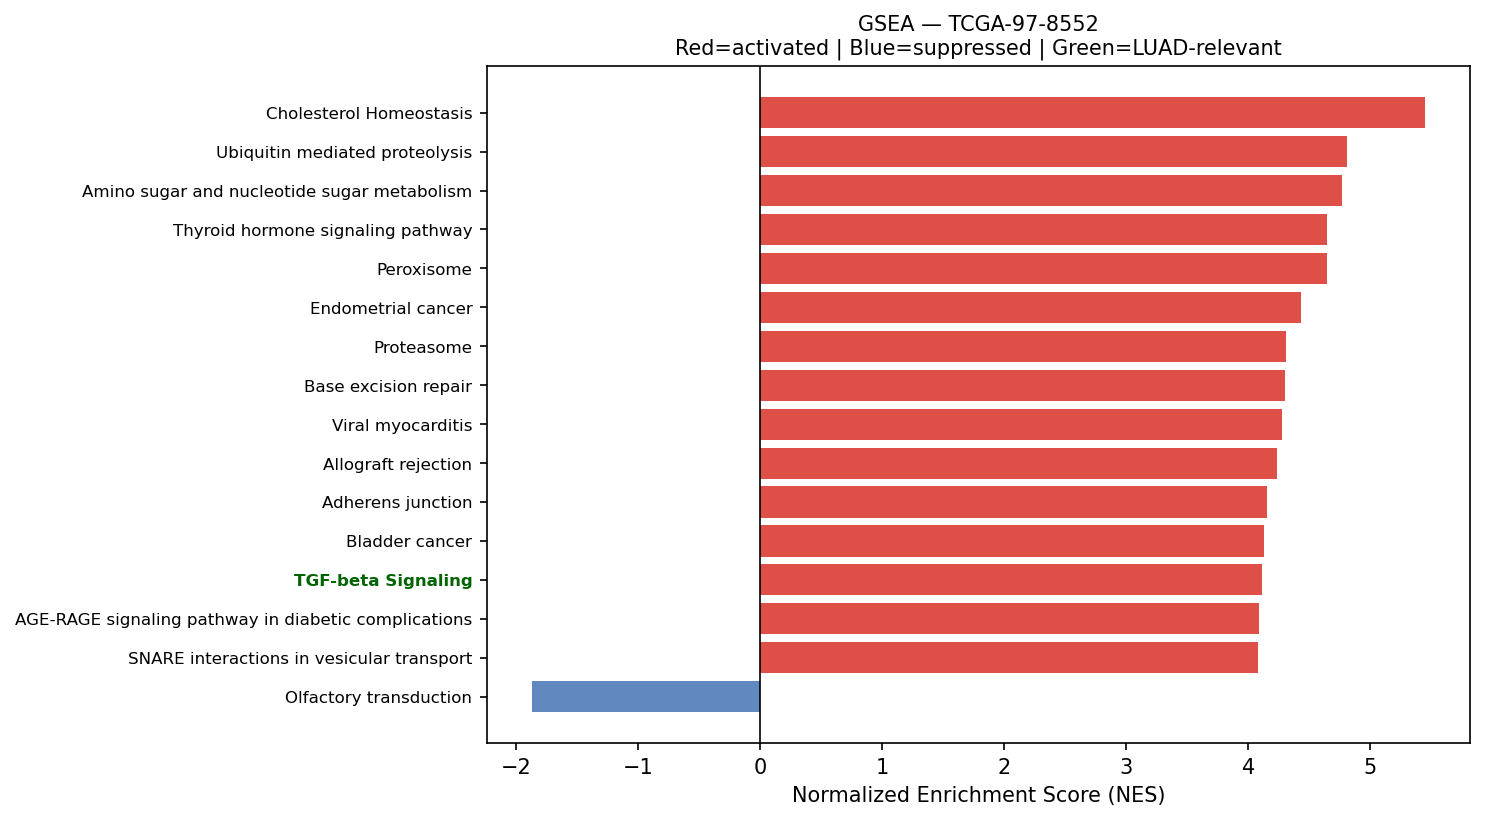

The file beside this chart, header and first rows:
Name	Term	ES	NES	NOM p-val	FDR q-val	FWER p-val	Tag %	Gene %	Lead_genes	gene_set_db	luad_relevant
prerank	Cholesterol Homeostasis	0.7082	5.45	0.0	0.0	0.0	65/74	24.73%	ACTG1;S100A11;LGALS3;CLU;ANXA5;CD9;TNFRS…	MSigDB_Hallmark_2020	False
prerank	Ubiquitin mediated proteolysis	0.6754	4.806	0.0	0.0	0.0	122/140	26.02%	ELOB;UBB;RPS27A;UBC;UBA52;UBA1;UBE2M;UBE…	KEGG_2021_Human	False
prerank	Amino sugar and nucleotide sugar metabol…	0.6737	4.77	0.0	0.0	0.0	47/48	31.54%	CYB5R3;GALE;HEXB;CYB5R1;HK1;PGM1;GFUS;HK…	KEGG_2021_Human	False
prerank	Thyroid hormone signaling pathway	0.576	4.644	0.0	0.0	0.0	87/121	24.18%	ACTB;ACTG1;ATP1B1;CTNNB1;HDAC1;CCND1;ATP…	KEGG_2021_Human	False
prerank	Peroxisome	0.6319	4.644	0.0	0.0	0.0	64/81	26.02%	PRDX5;PRDX1;SOD1;IDH2;ACSL5;GSTK1;CAT;PM…	KEGG_2021_Human	False
prerank	Endometrial cancer	0.6642	4.431	0.0	0.0	0.0	44/58	20.04%	CDH1;CTNNA1;CTNNB1;GADD45B;CCND1;GRB2;ER…	KEGG_2021_Human	False
prerank	Proteasome	0.701	4.308	0.0	0.0	0.0	39/46	19.83%	PSMA7;PSMB4;PSME1;PSMB3;PSMB6;PSMB1;PSMB…	KEGG_2021_Human	False
prerank	Base excision repair	0.6902	4.304	0.0	0.0	0.0	30/33	28.68%	APEX1;PCNA;MPG;NTHL1;POLD2;HMGB1;PARP4;P…	KEGG_2021_Human	False
prerank	Viral myocarditis	0.7105	4.272	0.0	0.0	0.0	44/57	19.54%	HLA-DRA;HLA-DRB1;ACTB;ACTG1;HLA-DRB5;HLA…	KEGG_2021_Human	False
prerank	Allograft rejection	0.735	4.235	0.0	0.0	0.0	16/35	5.17%	HLA-DRA;HLA-DRB1;HLA-DRB5;HLA-B;HLA-C;HL…	KEGG_2021_Human	False
prerank	Adherens junction	0.6511	4.152	0.0	0.0	0.0	53/71	20.80%	ACTB;ACTG1;RHOA;RAC1;CDH1;PTPRF;ACTN4;CT…	KEGG_2021_Human	False
prerank	Bladder cancer	0.7171	4.131	0.0	0.0	0.0	32/41	19.93%	CDH1;THBS1;MMP2;CCND1;ERBB2;ARAF;TYMP;FG…	KEGG_2021_Human	False
prerank	TGF-beta Signaling	0.7314	4.114	0.0	0.0	0.0	49/54	22.72%	RHOA;CDH1;JUNB;THBS1;ENG;CTNNB1;HDAC1;LT…	MSigDB_Hallmark_2020	True
prerank	AGE-RAGE signaling pathway in diabetic c…	0.6604	4.086	0.0	0.0	0.0	75/100	24.12%	AGER;COL3A1;RAC1;FN1;ICAM1;COL1A1;COL1A2…	KEGG_2021_Human	False
prerank	SNARE interactions in vesicular transpor…	0.7305	4.078	0.0	0.0	0.0	31/33	25.41%	VAMP8;VAMP5;VAMP3;VAMP2;STX16;STX4;BET1L…	KEGG_2021_Human	False
prerank	N-Glycan biosynthesis	0.6725	4.073	0.0	0.0	0.0	37/50	21.17%	DAD1;RPN2;DDOST;RPN1;GANAB;DPM3;DPM1;STT…	KEGG_2021_Human	False
prerank	Angiogenesis	0.7148	4.044	0.0	0.0	0.0	27/36	18.39%	S100A4;TIMP1;LUM;APP;COL3A1;TNFRSF21;FST…	MSigDB_Hallmark_2020	True
prerank	Thyroid cancer	0.718	4.002	0.0	0.0	0.0	29/37	19.93%	CDH1;NCOA4;CTNNB1;GADD45B;CCND1;GADD45G;…	KEGG_2021_Human	False
prerank	GnRH signaling pathway	0.531	3.879	0.0	0.0	0.0	58/93	24.12%	GNAS;ATF4;CALM2;JUN;MMP2;CALM1;PRKCD;GRB…	KEGG_2021_Human	False
prerank	Central carbon metabolism in cancer	0.5763	3.831	0.0	0.0	0.0	48/70	20.04%	PKM;IDH2;LDHA;SLC1A5;MET;ERBB2;FGFR3;G6P…	KEGG_2021_Human	False
prerank	Notch Signaling	0.723	3.827	0.0	0.0	0.0	29/32	23.90%	APH1A;CCND1;HES1;CUL1;KAT2A;LFNG;PSENEN;…	MSigDB_Hallmark_2020	True
prerank	Type I diabetes mellitus	0.6376	3.777	0.0	0.0	0.0	19/41	9.28%	HLA-DRA;HLA-DRB1;HLA-DRB5;HLA-B;HLA-C;HL…	KEGG_2021_Human	False
prerank	Endocrine and other factor-regulated cal…	0.4442	3.704	0.0	0.0	0.0	22/53	13.52%	ATP1B1;GNAS;AP2M1;CLTA;ATP1A1;AP2S1;CLTC…	KEGG_2021_Human	False
prerank	Citrate cycle (TCA cycle)	0.6911	3.697	0.0	0.0	0.0	23/30	14.48%	IDH2;MDH2;IDH3B;OGDH;SDHB;SDHC;FH;IDH1;S…	KEGG_2021_Human	False
prerank	RNA polymerase	0.701	3.681	0.0	0.0	0.0	28/31	28.49%	POLR2L;POLR2E;POLR2J;POLR2A;POLR2C;POLR2…	KEGG_2021_Human	True
prerank	Vasopressin-regulated water reabsorption	0.6316	3.665	0.0	0.0	0.0	32/44	17.21%	AQP3;ARHGDIB;GNAS;RAB11B;DYNLL1;ARHGDIA;…	KEGG_2021_Human	False
prerank	Nucleotide excision repair	0.6087	3.658	0.0	0.0	0.0	37/46	28.94%	CETN2;PCNA;RPA2;RAD23A;POLD2;RAD23B;RBX1…	KEGG_2021_Human	False
prerank	Cellular senescence	0.6194	3.647	0.0	0.0	0.0	116/156	25.33%	HLA-B;HLA-C;HLA-A;SLC25A6;HLA-E;SLC25A5;…	KEGG_2021_Human	False
prerank	Various types of N-glycan biosynthesis	0.6742	3.63	0.0	0.0	0.0	29/39	21.17%	DAD1;RPN2;DDOST;RPN1;STT3B;B4GALT1;HEXB;…	KEGG_2021_Human	False
prerank	Glioma	0.6105	3.626	0.0	0.0	0.0	52/75	23.90%	CALM2;CALM1;GADD45B;CCND1;GRB2;ARAF;GADD…	KEGG_2021_Human	False
prerank	Glutathione metabolism	0.5778	3.614	0.0	0.0	0.0	31/56	13.40%	GSTP1;GPX1;GPX4;GPX3;PRDX6;GSTA1;IDH2;PG…	KEGG_2021_Human	False
prerank	Propanoate metabolism	0.6436	3.607	0.0	0.0	0.0	29/34	28.50%	ECHS1;LDHA;HADHA;SUCLG2;ACSS2;ECHDC1;SUC…	KEGG_2021_Human	False
prerank	Fc epsilon RI signaling pathway	0.5811	3.606	0.0	0.0	0.0	48/67	24.12%	RAC1;FCER1G;ALOX5AP;GRB2;RAC2;ALOX5;MAP2…	KEGG_2021_Human	False
prerank	Adipocytokine signaling pathway	0.5259	3.597	0.0	0.0	0.0	49/69	28.50%	NFKBIA;ADIPOR1;ACSL5;TNFRSF1A;STAT3;SOCS…	KEGG_2021_Human	False
prerank	Fatty acid degradation	0.6688	3.584	0.0	0.0	0.0	29/43	18.49%	ECHS1;ACADVL;ACSL5;HADHA;ALDH2;HADHB;ADH…	KEGG_2021_Human	False
prerank	DNA replication	0.6138	3.568	0.0	0.0	0.0	32/36	33.69%	PCNA;RPA2;POLD2;MCM7;POLE3;POLE4;RPA1;MC…	KEGG_2021_Human	False
prerank	Glycolysis / Gluconeogenesis	0.5295	3.554	0.0	0.0	0.0	42/67	18.49%	ENO1;GAPDH;PKM;TPI1;PGK1;FBP1;AKR1A1;ALD…	KEGG_2021_Human	False
prerank	Reactive Oxygen Species Pathway	0.7166	3.51	0.0	0.0	0.0	43/48	23.52%	FTL;GPX4;GPX3;PRDX1;TXN;PDLIM1;PRDX6;SOD…	MSigDB_Hallmark_2020	False
prerank	Ether lipid metabolism	0.5084	3.498	0.0	0.0	0.0	42/49	33.62%	LPCAT1;PLD3;PLA2G4F;PLA2G1B;PLPP2;PLAAT3…	KEGG_2021_Human	False
prerank	VEGF signaling pathway	0.6005	3.48	0.0	0.0	0.0	51/59	30.69%	HSPB1;RAC1;MAPKAPK2;RAC2;MAPKAPK3;PLA2G4…	KEGG_2021_Human	False
prerank	Valine, leucine and isoleucine degradati…	0.6408	3.466	0.0	0.0	0.0	43/48	28.46%	ECHS1;HSD17B10;HADHA;ALDH2;IVD;HIBADH;HA…	KEGG_2021_Human	False
prerank	Fatty acid elongation	0.6622	3.424	0.0	0.0	0.0	20/27	25.74%	ECHS1;PPT1;ELOVL1;HADHA;ELOVL5;HADHB;TEC…	KEGG_2021_Human	False
prerank	Legionellosis	0.657	3.395	0.0	0.0	0.0	46/57	25.35%	EEF1A1;HSPA8;ARF1;C3;NFKBIA;CD14;RAB1A;I…	KEGG_2021_Human	False
prerank	Graft-versus-host disease	0.6096	3.375	0.0	0.0	0.0	15/38	5.17%	HLA-DRA;HLA-DRB1;HLA-DRB5;HLA-B;HLA-C;HL…	KEGG_2021_Human	False
prerank	Intestinal immune network for IgA produc…	0.5981	3.366	0.0	0.0	0.0	17/45	9.28%	HLA-DRA;HLA-DRB1;HLA-DRB5;PIGR;HLA-DPB1;…	KEGG_2021_Human	True
prerank	Glycosaminoglycan biosynthesis	0.5939	3.304	0.0	0.0	0.0	39/53	25.58%	CHPF;B3GNT7;B4GALT1;B3GAT3;CHPF2;CHST14;…	KEGG_2021_Human	False
prerank	Protein export	0.7941	3.304	0.0	0.0	0.0	18/23	10.84%	HSPA5;SRP14;SEC61A1;SRP9;SEC61B;SRPRA;SE…	KEGG_2021_Human	False
prerank	Tryptophan metabolism	0.5367	3.286	0.0	0.0	0.0	25/42	23.33%	ECHS1;CAT;HADHA;MAOA;ALDH2;DLST;ALDH9A1;…	KEGG_2021_Human	False
prerank	Pyruvate metabolism	0.5376	3.273	0.0	0.0	0.0	31/47	19.87%	PKM;MDH2;AKR1A1;LDHA;GLO1;ALDH2;FH;ADH5;…	KEGG_2021_Human	False
prerank	Prolactin signaling pathway	0.5082	3.241	0.0	0.0	0.0	48/70	24.37%	FOS;CCND1;GRB2;STAT3;SOCS3;MAPK1;MAPK3;M…	KEGG_2021_Human	False
prerank	Biosynthesis of unsaturated fatty acids	0.6463	3.219	0.0	0.0	0.0	19/27	24.77%	ELOVL1;SCD;ELOVL5;TECR;SCP2;HSD17B4;HACD…	KEGG_2021_Human	False
prerank	Fructose and mannose metabolism	0.6492	3.21	0.0	0.0	0.0	22/33	20.56%	TPI1;FBP1;AKR1B1;PFKL;HK1;PFKFB3;GFUS;HK…	KEGG_2021_Human	False
prerank	Apical Surface	0.5747	3.207	0.0	0.0	0.0	34/44	31.88%	HSPB1;APP;FLOT2;B4GALT1;CX3CL1;EPHB4;LYN…	MSigDB_Hallmark_2020	False
prerank	Basal cell carcinoma	0.5459	3.187	0.0	0.0	0.0	51/63	34.37%	CTNNB1;GADD45B;GADD45G;CDKN1A;BAX;DVL1;G…	KEGG_2021_Human	False
prerank	Arginine and proline metabolism	0.5579	3.183	0.0	0.0	0.0	31/50	22.43%	SAT1;CKB;SMS;SAT2;MAOA;SRM;OAT;ALDH2;ODC…	KEGG_2021_Human	False
prerank	Circadian rhythm	0.6094	3.152	0.0	0.0	0.0	22/30	20.98%	BHLHE40;PER1;CUL1;RBX1;CRY2;CSNK1D;PRKAA…	KEGG_2021_Human	False
prerank	Collecting duct acid secretion	0.652	3.13	0.0	0.0	0.0	14/27	10.03%	ATP6V0E1;ATP6V1F;TCIRG1;ATP6V1E1;ATP6V0D…	KEGG_2021_Human	False
prerank	Sphingolipid metabolism	0.5492	3.104	0.0	0.0	0.0	35/48	24.80%	PSAP;ASAH1;DEGS1;CERS4;NEU1;ARSA;SGPP2;G…	KEGG_2021_Human	False
prerank	TGF-beta signaling pathway	0.5313	3.039	0.0	0.0	0.0	72/94	32.22%	RHOA;NBL1;THBS1;TGFB1;DCN;TGFBR2;FMOD;PP…	KEGG_2021_Human	True
prerank	Asthma	0.6082	3.023	0.0	0.0	0.0	14/28	9.28%	HLA-DRA;HLA-DRB1;HLA-DRB5;HLA-DPB1;HLA-D…	KEGG_2021_Human	False
... 74 more rows
